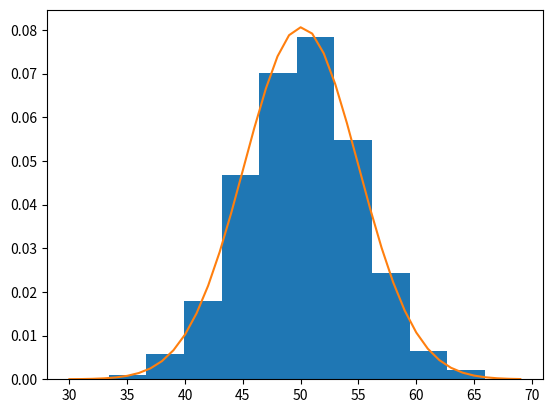

Write the Python code that produced this figure.
# example of parametric probability density estimation
from matplotlib import pyplot
from numpy import mean
from numpy import std
from numpy.random import normal
from scipy.stats import norm

# generate a sample
sample = normal(loc=50, scale=5, size=1000)
# calculate parameters
sample_mean = mean(sample)
sample_std = std(sample)
print('Mean=%.3f, Standard Deviation=%.3f' % (sample_mean, sample_std))
# define the distribution
dist = norm(sample_mean, sample_std)
# sample probabilities for a range of outcomes
values = [value for value in range(30, 70)]
probabilities = [dist.pdf(value) for value in values]
# plot the histogram and pdf
pyplot.hist(sample, bins=10, density=True)
pyplot.plot(values, probabilities)
pyplot.show()
